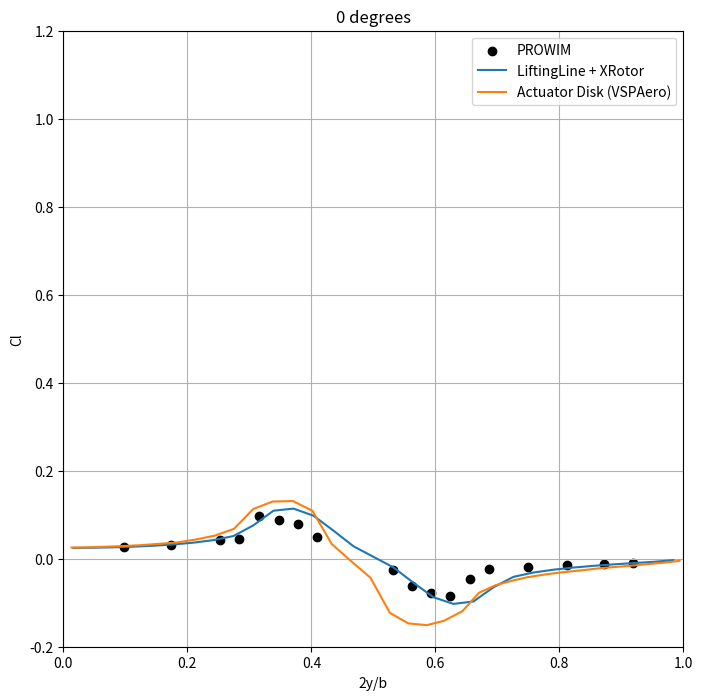
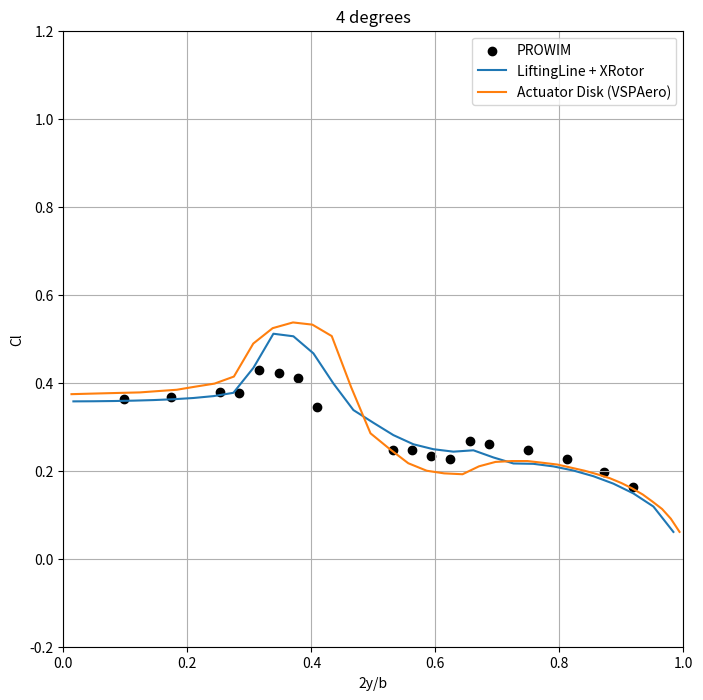
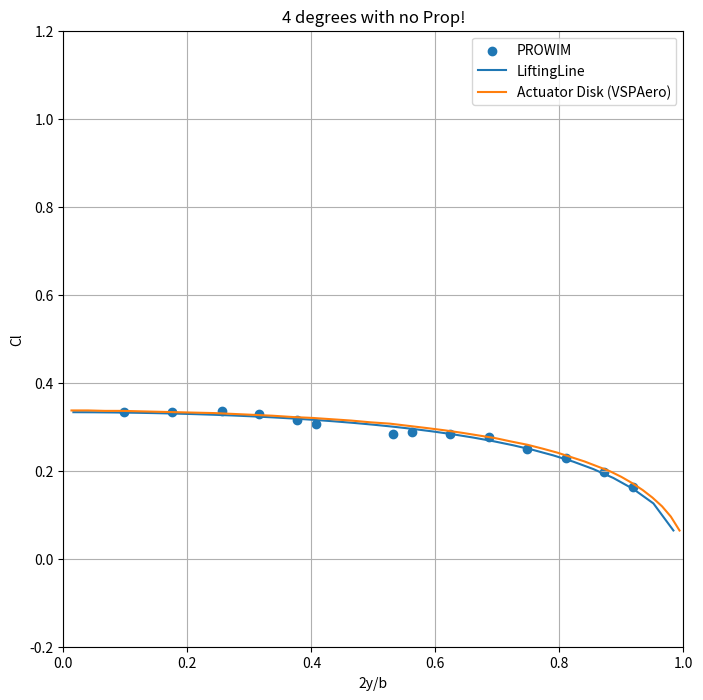
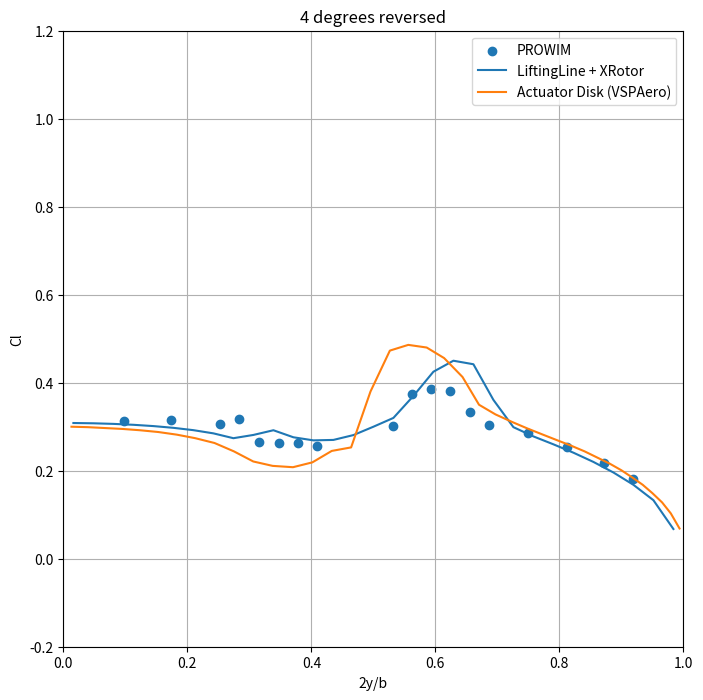
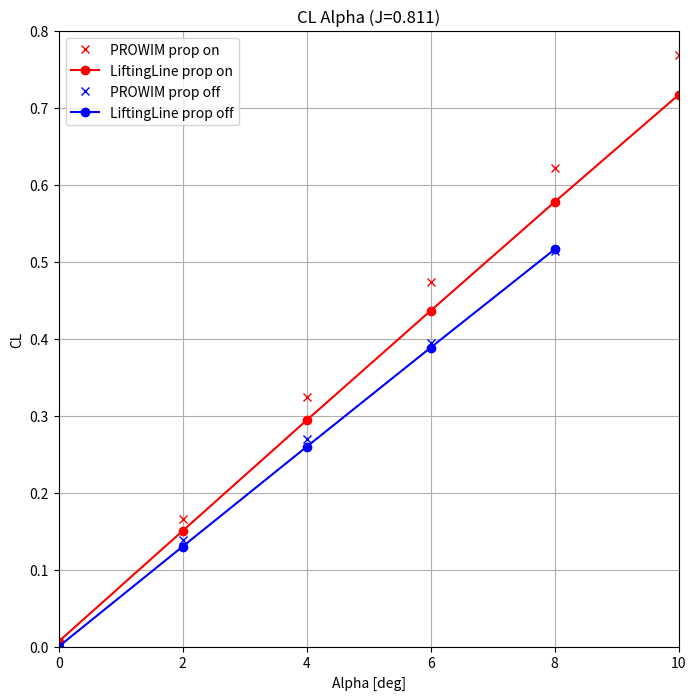

Reproduce these figures in Python, in order.
import matplotlib.pyplot as plt
import numpy as np

# =====================================================================================================================
# 0deg
# =====================================================================================================================
prowim_x = [0.097, 0.174, 0.252, 0.283, 0.315, 0.347, 0.378, 0.409, 0.531, 0.562, 0.593,
            0.623, 0.655, 0.687, 0.749, 0.812, 0.872, 0.919
            ]
openvsp_x = np.asarray([8.34E-03, 2.53E-02, 4.27E-02, 6.07E-02, 7.90E-02, 9.78E-02, 1.17E-01, 1.36E-01,
                        1.56E-01, 1.76E-01, 1.96E-01, 2.16E-01, 2.37E-01, 2.57E-01, 2.77E-01, 2.97E-01,
                        3.17E-01, 3.37E-01, 3.56E-01, 3.75E-01, 3.93E-01, 4.12E-01, 4.29E-01, 4.46E-01,
                        4.63E-01, 4.79E-01, 4.95E-01, 5.10E-01, 5.24E-01, 5.38E-01, 5.51E-01, 5.64E-01,
                        5.76E-01, 5.87E-01, 5.98E-01, 6.08E-01, 6.18E-01, 6.27E-01, 6.36E-01,
                        ])
openvsp_x = openvsp_x / 0.64

prowim_zero_deg_y = [0.027, 0.032, 0.042, 0.045, 0.097, 0.088, 0.078, 0.05, -0.026, -0.061, -0.079, -0.084, -0.046,
                     -0.023, -0.019, -0.014, -0.013, -0.0095
                     ]

lili_x = [0.016129033, 0.048387167, 0.080645167, 0.112903167, 0.145161333, 0.17742, 0.209676667, 0.241935,
          0.274193333, 0.306451667, 0.33871, 0.370968333, 0.403225, 0.435483333, 0.467741667, 0.5, 0.532258333,
          0.564516667, 0.596775, 0.629031667, 0.66129, 0.693548333, 0.725806667, 0.758065, 0.790321667, 0.82258,
          0.854838333, 0.887096667, 0.919355, 0.951613333, 0.983871667
          ]
lili_zero_deg_y = [0.0245705, 0.025021, 0.0259495, 0.0274157, 0.0295246, 0.0324524, 0.0365079, 0.0422643,
                   0.0515428, 0.0759082, 0.109064, 0.113922, 0.0978902, 0.0639168, 0.028421,
                   0.00433422, -0.0197029, -0.0545226, -0.0874604, -0.102673, -0.0972285,
                   -0.0650344, -0.0412325, -0.0313903, -0.0249544, -0.0200822, -0.01617,
                   -0.0128639, -0.00991066, -0.00709123, -0.00333131,
                   ]
openvsp_zero_deg_y = [2.54E-02, 2.59E-02, 2.72E-02, 2.87E-02, 3.07E-02, 3.37E-02, 3.68E-02, 4.34E-02,
                      5.23E-02, 6.78E-02, 1.13E-01, 1.30E-01, 1.31E-01, 1.09E-01, 3.34E-02, -5.55E-03, -4.33E-02,
                      -1.23E-01, -1.47E-01, -1.51E-01, -1.41E-01, -1.19E-01, -7.73E-02, -6.03E-02, -5.01E-02,
                      -4.20E-02, -3.66E-02, -3.20E-02, -2.88E-02, -2.56E-02, -2.23E-02, -1.97E-02, -1.77E-02,
                      -1.56E-02, -1.33E-02, -1.13E-02, -9.35E-03, -7.26E-03, -4.70E-03,
                      ]

fig1 = plt.figure(figsize=(8, 8))
plt.scatter(prowim_x, prowim_zero_deg_y, label='PROWIM', color='black')
plt.plot(lili_x, lili_zero_deg_y, label='LiftingLine + XRotor')
plt.plot(openvsp_x, openvsp_zero_deg_y, label='Actuator Disk (VSPAero)')

plt.xlim(0.0, 1.0)
plt.ylim(-0.2, 1.2)

plt.title("0 degrees")
plt.xlabel('2y/b')
plt.ylabel('Cl')

plt.legend()
plt.grid(True)

# =====================================================================================================================
# 4deg
# =====================================================================================================================
prowim_4_deg_y = [0.362, 0.368, 0.378, 0.377, 0.43, 0.421, 0.41, 0.345, 0.246, 0.247, 0.234, 0.226,
                  0.267, 0.261, 0.247, 0.227, 0.196, 0.163
                  ]
lili_4_deg_y = [0.357616, 0.357868, 0.358397, 0.35926, 0.360559, 0.362462, 0.365271, 0.369553, 0.377084, 0.433785,
                0.511336, 0.505536, 0.466733, 0.398224, 0.337857, 0.308944, 0.280918, 0.260114,
                0.248878, 0.243327, 0.246409, 0.230179, 0.216493, 0.215657, 0.209825, 0.200435,
                0.187534, 0.170612, 0.148378, 0.11862, 0.0608879,
                ]
openvsp_4deg = [3.74E-01, 3.75E-01, 3.76E-01, 3.77E-01, 3.78E-01, 3.81E-01, 3.84E-01, 3.91E-01,
                3.98E-01, 4.14E-01, 4.89E-01, 5.24E-01, 5.37E-01, 5.32E-01, 5.06E-01, 3.90E-01,
                2.85E-01, 2.49E-01, 2.17E-01, 2.00E-01, 1.94E-01, 1.92E-01, 2.10E-01, 2.20E-01,
                2.22E-01, 2.22E-01, 2.18E-01, 2.14E-01, 2.07E-01, 2.00E-01, 1.92E-01, 1.83E-01,
                1.72E-01, 1.60E-01, 1.46E-01, 1.30E-01, 1.13E-01, 9.10E-02, 6.10E-02,
                ]

fig2 = plt.figure(figsize=(8, 8))
plt.scatter(prowim_x, prowim_4_deg_y, label='PROWIM', color='black')
plt.plot(lili_x, lili_4_deg_y, label='LiftingLine + XRotor')
plt.plot(openvsp_x, openvsp_4deg, label='Actuator Disk (VSPAero)')

plt.xlim(0.0, 1.0)
plt.ylim(-0.2, 1.2)

plt.title("4 degrees")
plt.xlabel('2y/b')
plt.ylabel('Cl')

plt.legend()
plt.grid(True)

# =====================================================================================================================
# 4deg no prop
# =====================================================================================================================
prowim_x_noprop = [0.0979, 0.175, 0.255, 0.315, 0.377, 0.408, 0.531, 0.563, 0.623,
                   0.686, 0.748, 0.811, 0.872, 0.919
                   ]
prowim_4_deg_y_noprop = [0.333, 0.334, 0.335, 0.329, 0.315, 0.307, 0.284, 0.289, 0.283, 0.277,
                         0.249, 0.23, 0.197, 0.163
                         ]
lili_4_deg_y_noprop = [0.333018, 0.332819, 0.332418, 0.331812, 0.330998, 0.329967, 0.328711,
                       0.32722, 0.325481, 0.323477, 0.321191, 0.3186, 0.31568, 0.312399, 0.308721,
                       0.304605, 0.300001, 0.294848, 0.289075, 0.282595, 0.275303, 0.267066, 0.257719,
                       0.24705, 0.234775, 0.220509, 0.203693, 0.183464, 0.158277, 0.125699, 0.0642124,
                       ]
openvsp_4deg_noprop = [3.37E-01, 3.37E-01, 3.36E-01, 3.36E-01, 3.35E-01, 3.34E-01, 3.33E-01,
                       3.32E-01, 3.31E-01, 3.29E-01, 3.27E-01, 3.25E-01, 3.22E-01, 3.20E-01, 3.17E-01,
                       3.14E-01, 3.10E-01, 3.07E-01, 3.02E-01, 2.97E-01, 2.92E-01, 2.86E-01, 2.80E-01,
                       2.74E-01, 2.66E-01, 2.59E-01, 2.50E-01, 2.41E-01, 2.31E-01, 2.21E-01, 2.10E-01,
                       1.99E-01, 1.86E-01, 1.72E-01, 1.56E-01, 1.39E-01, 1.19E-01, 9.58E-02, 6.41E-02,
                       ]

fig3 = plt.figure(figsize=(8, 8))
plt.scatter(prowim_x_noprop, prowim_4_deg_y_noprop, label='PROWIM')
plt.plot(lili_x, lili_4_deg_y_noprop, label='LiftingLine')
plt.plot(openvsp_x, openvsp_4deg_noprop, label='Actuator Disk (VSPAero)')

plt.title("4 degrees with no Prop!")
plt.xlabel('2y/b')
plt.ylabel('Cl')

plt.xlim(0.0, 1.0)
plt.ylim(-0.2, 1.2)

plt.legend()
plt.grid(True)

# =====================================================================================================================
# 4deg reversed
# =====================================================================================================================
prowim_4deg_y_reversed = [0.314, 0.316, 0.307, 0.317, 0.265, 0.263, 0.263, 0.257, 0.301,
                          0.375, 0.385, 0.382, 0.333, 0.303, 0.285, 0.254, 0.218, 0.182,
                          ]
lili_4_deg_y_reversed = [0.308429, 0.307778, 0.306448, 0.304374, 0.301448, 0.297486, 0.29217,
                         0.284913, 0.273906, 0.281314, 2.92E-01, 2.76E-01, 2.69E-01, 2.70E-01, 2.81E-01,
                         3.00E-01, 3.20E-01, 3.70E-01, 4.25E-01, 4.50E-01, 4.42E-01, 3.61E-01, 2.99E-01,
                         2.78E-01, 2.60E-01, 2.41E-01, 2.20E-01, 1.96E-01, 1.68E-01, 1.33E-01, 6.75E-02,
                         ]
vsp_4deg_reversed = [3.00E-01, 2.99E-01, 2.97E-01, 2.95E-01, 2.92E-01, 2.88E-01, 2.82E-01,
                     2.74E-01, 2.63E-01, 2.44E-01, 2.21E-01, 2.11E-01, 2.08E-01, 2.19E-01, 2.45E-01,
                     2.53E-01, 3.80E-01, 4.73E-01, 4.86E-01, 4.80E-01, 4.56E-01, 4.13E-01, 3.50E-01,
                     3.28E-01, 3.11E-01, 2.96E-01, 2.82E-01, 2.69E-01, 2.57E-01, 2.44E-01, 2.30E-01,
                     2.16E-01, 2.01E-01, 1.85E-01, 1.68E-01, 1.49E-01, 1.28E-01, 1.03E-01, 6.87E-02,
                     ]

fig4 = plt.figure(figsize=(8, 8))
plt.scatter(prowim_x, prowim_4deg_y_reversed, label='PROWIM')
plt.plot(lili_x, lili_4_deg_y_reversed, label='LiftingLine + XRotor')
plt.plot(openvsp_x, vsp_4deg_reversed, label='Actuator Disk (VSPAero)')

plt.xlim(0.0, 1.0)
plt.ylim(-0.2, 1.2)

plt.title("4 degrees reversed")
plt.xlabel('2y/b')
plt.ylabel('Cl')

plt.legend()
plt.grid(True)

# ALL TOGETHER
# fig4 = plt.figure(figsize=(8, 8))
# plt.scatter(prowim_x, prowim_zero_deg_y, label='PROWIM', color='black')
# plt.plot(lili_x, lili_zero_deg_y, label='LiftingLine + XRotor')
# plt.plot(openvsp_x, openvsp_zero_deg_y, label='Actuator Disk (VSPAero)')
#
# plt.scatter(prowim_x, prowim_4_deg_y, label='PROWIM', color='black')
# plt.plot(lili_x, lili_4_deg_y, label='LiftingLine + XRotor')
# plt.plot(openvsp_x, openvsp_4deg, label='Actuator Disk (VSPAero)')
#
# plt.title("ALL together")
# plt.xlabel('2y/b')
# plt.ylabel('Cl')
#
# plt.xlim(0.0, 1.0)
# plt.ylim(-0.2, 1.2)
#
# plt.legend()
# plt.grid(True)


# =====================================================================================================================
# This section is used for CL_alpha comparison J=0.811
# =====================================================================================================================
alpha = [0, 2, 4, 6, 8, 10]
prowim_prop_on = [0, 0.166, 0.324, 0.474, 0.621, 0.768]
lili_prop_on = [0.00654358, 0.145449 + 0.00486, 0.283934 + 0.01, 0.421569 + 0.0146, 0.55793 + 0.0195, 0.6926 + 0.024]

prowim_prop_off = [0, 0.139, 0.269, 0.394, 0.514]
lili_prop_off = [0, 0.129955, 0.259518, 0.388303, 0.515927]

fig10 = plt.figure(figsize=(8, 8))
plt.plot(alpha, prowim_prop_on, 'x', color='red', label='PROWIM prop on')
plt.plot(alpha, lili_prop_on, '-o', color='red', label='LiftingLine prop on')

plt.plot(alpha[0:-1], prowim_prop_off, 'x', color='blue', label='PROWIM prop off')
plt.plot(alpha[0:-1], lili_prop_off, '-o', color='blue', label='LiftingLine prop off')

plt.title("CL Alpha (J=0.811)")
plt.xlabel('Alpha [deg]')
plt.ylabel('CL')

plt.xlim(0.0, 10)
plt.ylim(0, 0.8)
plt.legend()
plt.grid(True)

plt.show()
